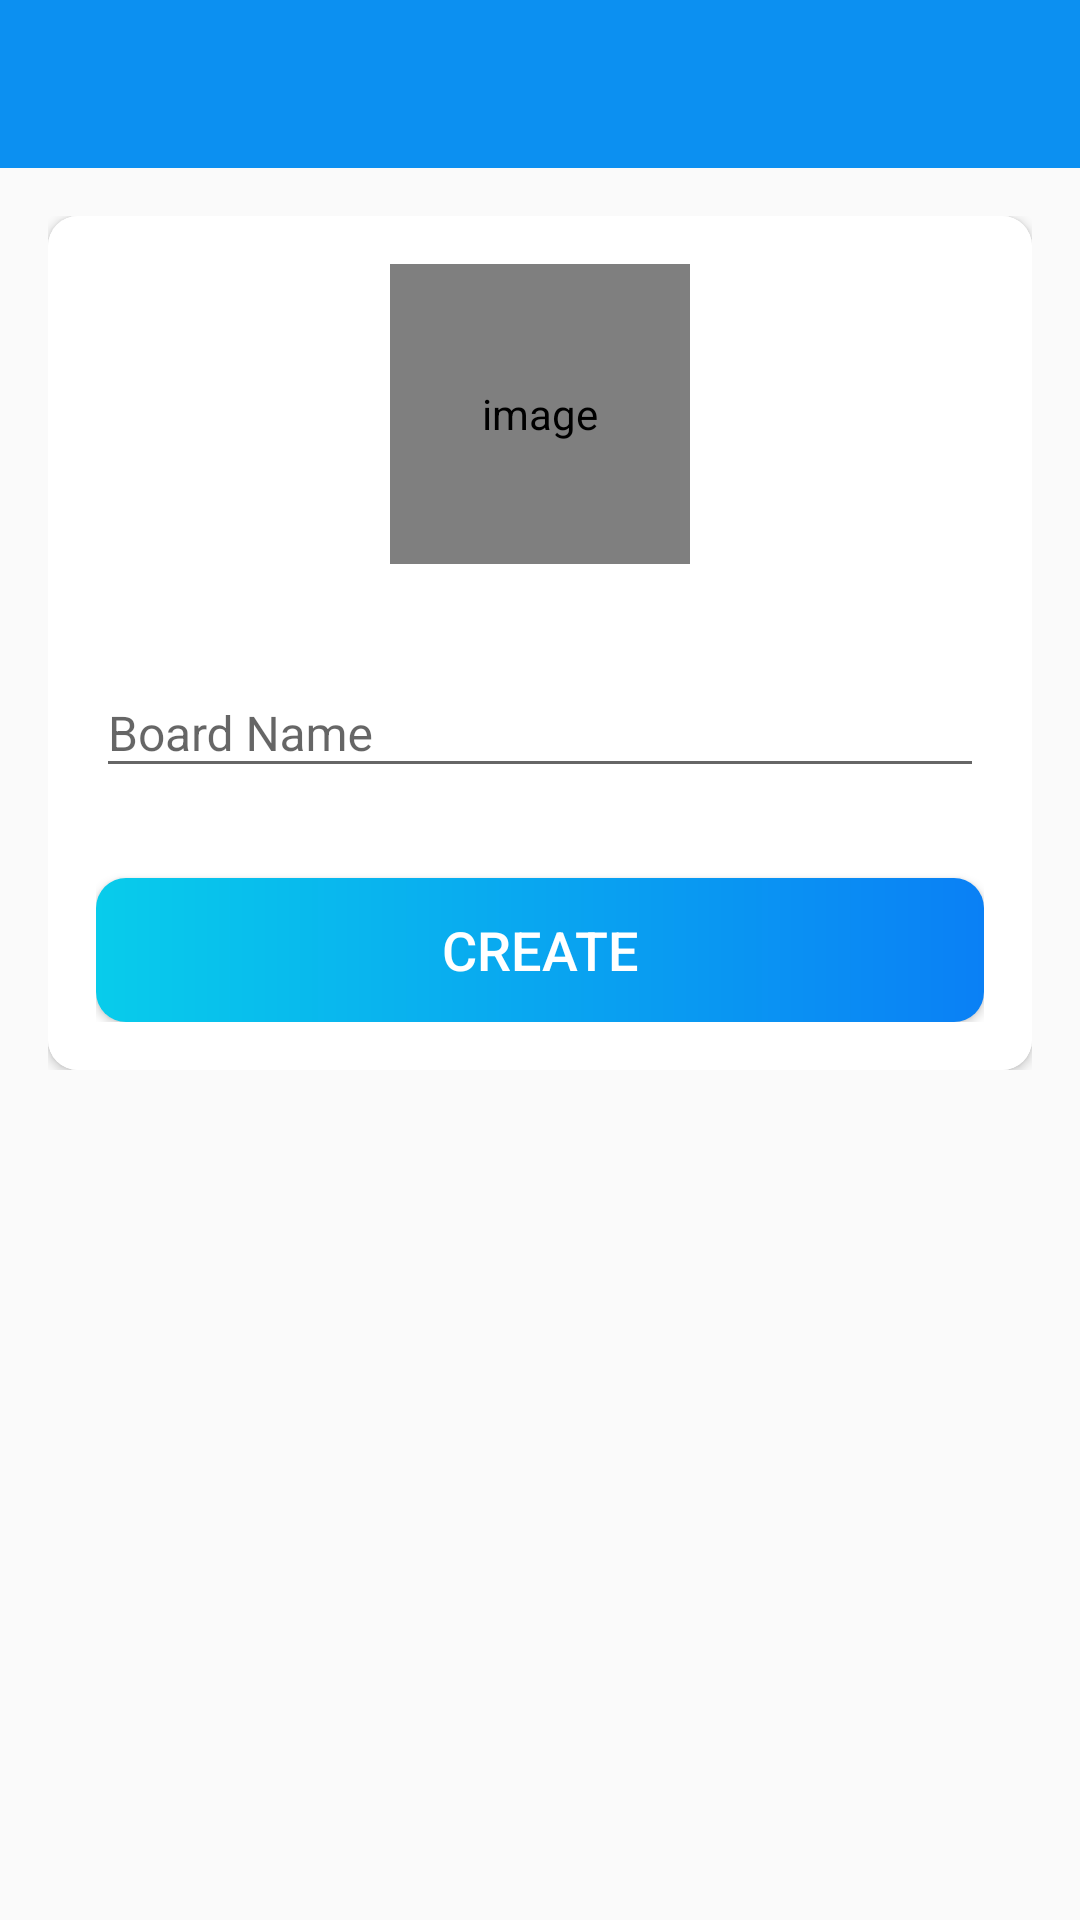

Here is an Android app screen rendered from its layout file. Give the layout XML and the strings, colors and styles it references.
<!-- AndroidManifest.xml: activity theme Theme.AppCompat.Light.NoActionBar -->
<!-- res/layout/activity_create_board.xml -->
<?xml version="1.0" encoding="utf-8"?>
<LinearLayout xmlns:android="http://schemas.android.com/apk/res/android"
    xmlns:app="http://schemas.android.com/apk/res-auto"
    xmlns:tools="http://schemas.android.com/tools"
    android:layout_width="match_parent"
    android:layout_height="match_parent"
    android:orientation="vertical"
    tools:context=".activities.CreateBoardActivity">

    


    <com.google.android.material.appbar.AppBarLayout
        android:layout_width="match_parent"
        android:layout_height="wrap_content"
        android:theme="@style/AppBarOverlay">

        <androidx.appcompat.widget.Toolbar
            android:id="@+id/toolbar_create_board_activity"
            android:layout_width="match_parent"
            app:titleTextColor="@color/white"
            android:layout_height="?attr/actionBarSize"
            android:background="@color/colorAccent"
            app:popupTheme="@style/Theme.Design.PopupOverlay" />

    </com.google.android.material.appbar.AppBarLayout>


    -

    <LinearLayout
        android:layout_width="match_parent"
        android:layout_height="wrap_content"
        android:background="@drawable/ic_background"
        android:orientation="vertical"
        android:padding="@dimen/create_board_content_padding">


        -

        <androidx.cardview.widget.CardView
            android:layout_width="match_parent"
            android:layout_height="match_parent"
            android:elevation="@dimen/card_view_elevation"
            app:cardCornerRadius="@dimen/card_view_corner_radius">


            -

            <LinearLayout
                android:layout_width="match_parent"
                android:layout_height="wrap_content"
                android:gravity="center_horizontal"
                android:orientation="vertical"
                android:background="@color/white"
                android:padding="@dimen/card_view_layout_content_padding">

                <de.hdodenhof.circleimageview.CircleImageView
                    android:id="@+id/iv_board_image"
                    android:layout_width="@dimen/board_image_size"
                    android:layout_height="@dimen/board_image_size"
                    android:contentDescription="@string/image_contentDescription"
                    android:src="@drawable/ic_user_place_holder" />




                <com.google.android.material.textfield.TextInputLayout
                    android:layout_width="match_parent"
                    android:layout_height="wrap_content"
                    android:layout_marginTop="@dimen/create_board_til_marginTop">

                    <androidx.appcompat.widget.AppCompatEditText
                        android:id="@+id/et_board_name"
                        android:layout_width="match_parent"
                        android:layout_height="wrap_content"
                        android:hint="@string/board_name"
                        android:inputType="text"
                        android:textColorHint="@color/primary_text_color"
                        android:textColor="@color/primary_text_color"
                        android:textSize="@dimen/et_text_size" />

                </com.google.android.material.textfield.TextInputLayout>

                <Button
                    android:id="@+id/btn_create"
                    android:layout_width="match_parent"
                    android:layout_height="wrap_content"
                    android:layout_gravity="center"
                    android:layout_marginTop="@dimen/create_board_btn_marginTop"
                    android:background="@drawable/shape_button_rounded"
                    android:foreground="?attr/selectableItemBackground"
                    android:gravity="center"
                    android:paddingTop="@dimen/btn_paddingTopBottom"
                    android:paddingBottom="@dimen/btn_paddingTopBottom"
                    android:text="@string/create"
                    android:textColor="@android:color/white"
                    android:textSize="@dimen/btn_text_size" />

            </LinearLayout>

        </androidx.cardview.widget.CardView>

    </LinearLayout>

</LinearLayout>
<!-- resources referenced by this layout -->
<resources>
  <color name="colorAccent">#0C90F1</color>
  <color name="primary_text_color">#363A43</color>
  <color name="white">#FFFFFF</color>
  <dimen name="board_image_size">100dp</dimen>
  <dimen name="btn_paddingTopBottom">8dp</dimen>
  <dimen name="btn_text_size">18sp</dimen>
  <dimen name="card_view_corner_radius">10dp</dimen>
  <dimen name="card_view_elevation">10dp</dimen>
  <dimen name="card_view_layout_content_padding">16dp</dimen>
  <dimen name="create_board_btn_marginTop">30dp</dimen>
  <dimen name="create_board_content_padding">16dp</dimen>
  <dimen name="create_board_til_marginTop">25dp</dimen>
  <dimen name="et_text_size">16sp</dimen>
  <!-- drawable shape_button_rounded (drawable) -->
  <?xml version="1.0" encoding="utf-8"?>
  <shape xmlns:android="http://schemas.android.com/apk/res/android">
  <gradient
      android:angle="360"
      android:startColor="#08CCEB"
      android:endColor="#0A80F5"
       android:type="linear"
      >
  </gradient>
      <corners android:radius="10dp"/>
  </shape>
  <string name="board_name">Board Name</string>
  <string name="create">CREATE</string>
  <string name="image_contentDescription">image</string>
  <style name="AppBarOverlay" parent="ThemeOverlay.AppCompat.ActionBar">
          <item name="android:windowBackground">@color/white</item>
      </style>
  <style name="Theme.Design.PopupOverlay" parent="ThemeOverlay.AppCompat.Light">
          <item name="android:windowBackground">@color/white</item>
      </style>
  <style name="Theme.AppCompat.Light.NoActionBar">
          <item name="windowActionBar">false</item>
          <item name="windowNoTitle">true</item>
  
      </style>
</resources>
